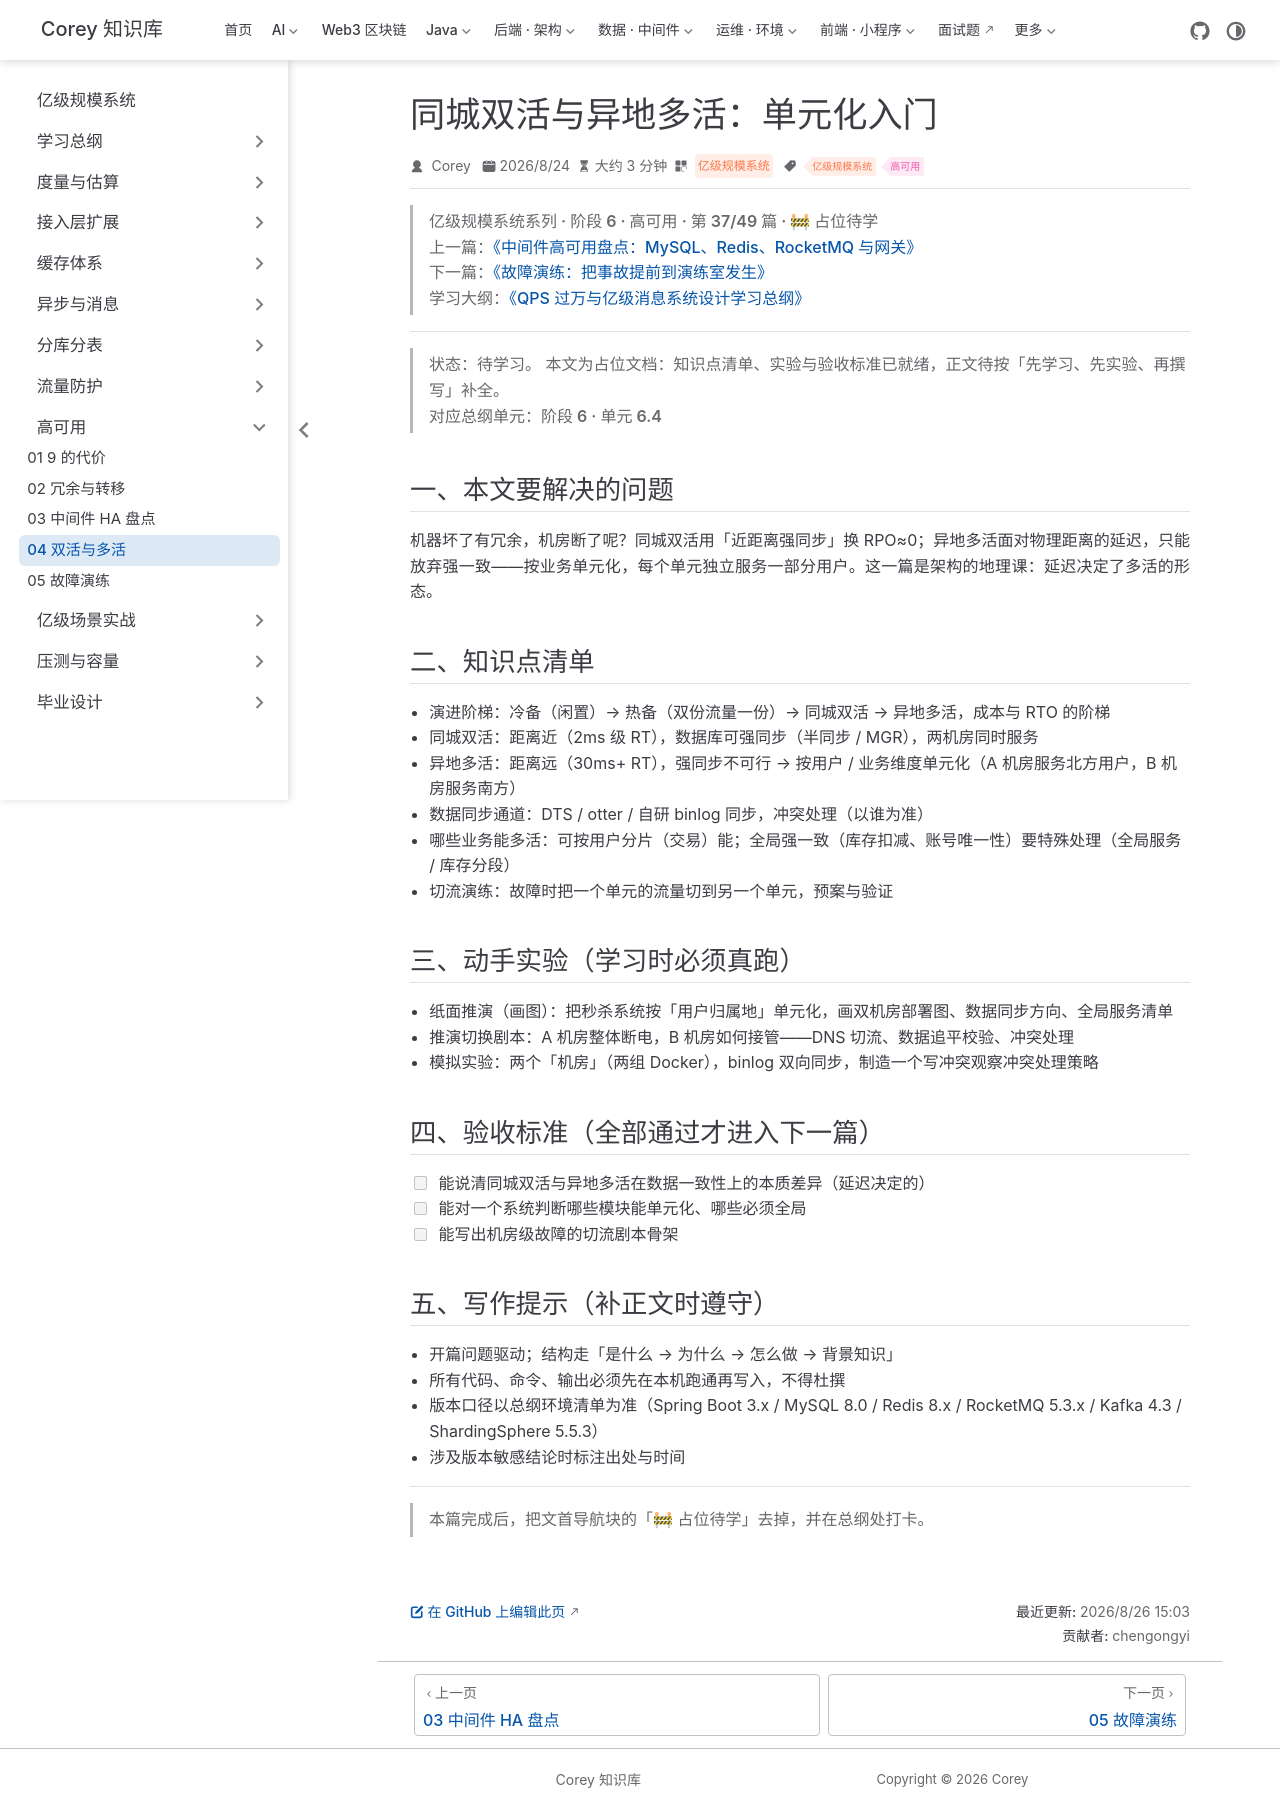

repository: code-corey/code-corey.github.io · page: 亿级规模系统/ha/ha-04-multi-idc.html · generator: jekyll

---
title: "同城双活与异地多活：单元化入门"
sidebarGroup: "高可用"
shortTitle: "04 双活与多活"
order: 37
date: 2026-08-24
category: "亿级规模系统"
tag:
  - "亿级规模系统"
  - "高可用"
description: "【占位待学】同城双活与异地多活：单元化入门——对应总纲阶段 6 · 单元 6.4。学完本篇应能：能说清同城双活与异地多活在数据一致性上的本质差异（延迟决定的）"
---

> **亿级规模系统系列 · 阶段 6 · 高可用 · 第 37/49 篇 · 🚧 占位待学**
> 上一篇：[《中间件高可用盘点：MySQL、Redis、RocketMQ 与网关》](/亿级规模系统/ha/ha-03-middleware-ha)
> 下一篇：[《故障演练：把事故提前到演练室发生》](/亿级规模系统/ha/ha-05-chaos-drill)
> 学习大纲：[《QPS 过万与亿级消息系统设计学习总纲》](/亿级规模系统/roadmap/scale-00-roadmap)

---

> **状态：待学习。** 本文为占位文档：知识点清单、实验与验收标准已就绪，正文待按「先学习、先实验、再撰写」补全。
> 对应总纲单元：**阶段 6 · 单元 6.4**

## 一、本文要解决的问题

机器坏了有冗余，机房断了呢？同城双活用「近距离强同步」换 RPO≈0；异地多活面对物理距离的延迟，只能放弃强一致——按业务单元化，每个单元独立服务一部分用户。这一篇是架构的地理课：延迟决定了多活的形态。

## 二、知识点清单

- 演进阶梯：冷备（闲置）→ 热备（双份流量一份）→ 同城双活 → 异地多活，成本与 RTO 的阶梯
- 同城双活：距离近（2ms 级 RT），数据库可强同步（半同步 / MGR），两机房同时服务
- 异地多活：距离远（30ms+ RT），强同步不可行 → 按用户 / 业务维度单元化（A 机房服务北方用户，B 机房服务南方）
- 数据同步通道：DTS / otter / 自研 binlog 同步，冲突处理（以谁为准）
- 哪些业务能多活：可按用户分片（交易）能；全局强一致（库存扣减、账号唯一性）要特殊处理（全局服务 / 库存分段）
- 切流演练：故障时把一个单元的流量切到另一个单元，预案与验证

## 三、动手实验（学习时必须真跑）

- 纸面推演（画图）：把秒杀系统按「用户归属地」单元化，画双机房部署图、数据同步方向、全局服务清单
- 推演切换剧本：A 机房整体断电，B 机房如何接管——DNS 切流、数据追平校验、冲突处理
- 模拟实验：两个「机房」（两组 Docker），binlog 双向同步，制造一个写冲突观察冲突处理策略

## 四、验收标准（全部通过才进入下一篇）

- [ ] 能说清同城双活与异地多活在数据一致性上的本质差异（延迟决定的）
- [ ] 能对一个系统判断哪些模块能单元化、哪些必须全局
- [ ] 能写出机房级故障的切流剧本骨架

## 五、写作提示（补正文时遵守）

- 开篇问题驱动；结构走「是什么 → 为什么 → 怎么做 → 背景知识」
- 所有代码、命令、输出必须先在本机跑通再写入，不得杜撰
- 版本口径以总纲环境清单为准（Spring Boot 3.x / MySQL 8.0 / Redis 8.x / RocketMQ 5.3.x / Kafka 4.3 / ShardingSphere 5.5.3）
- 涉及版本敏感结论时标注出处与时间

---

> 本篇完成后，把文首导航块的「🚧 占位待学」去掉，并在总纲处打卡。
